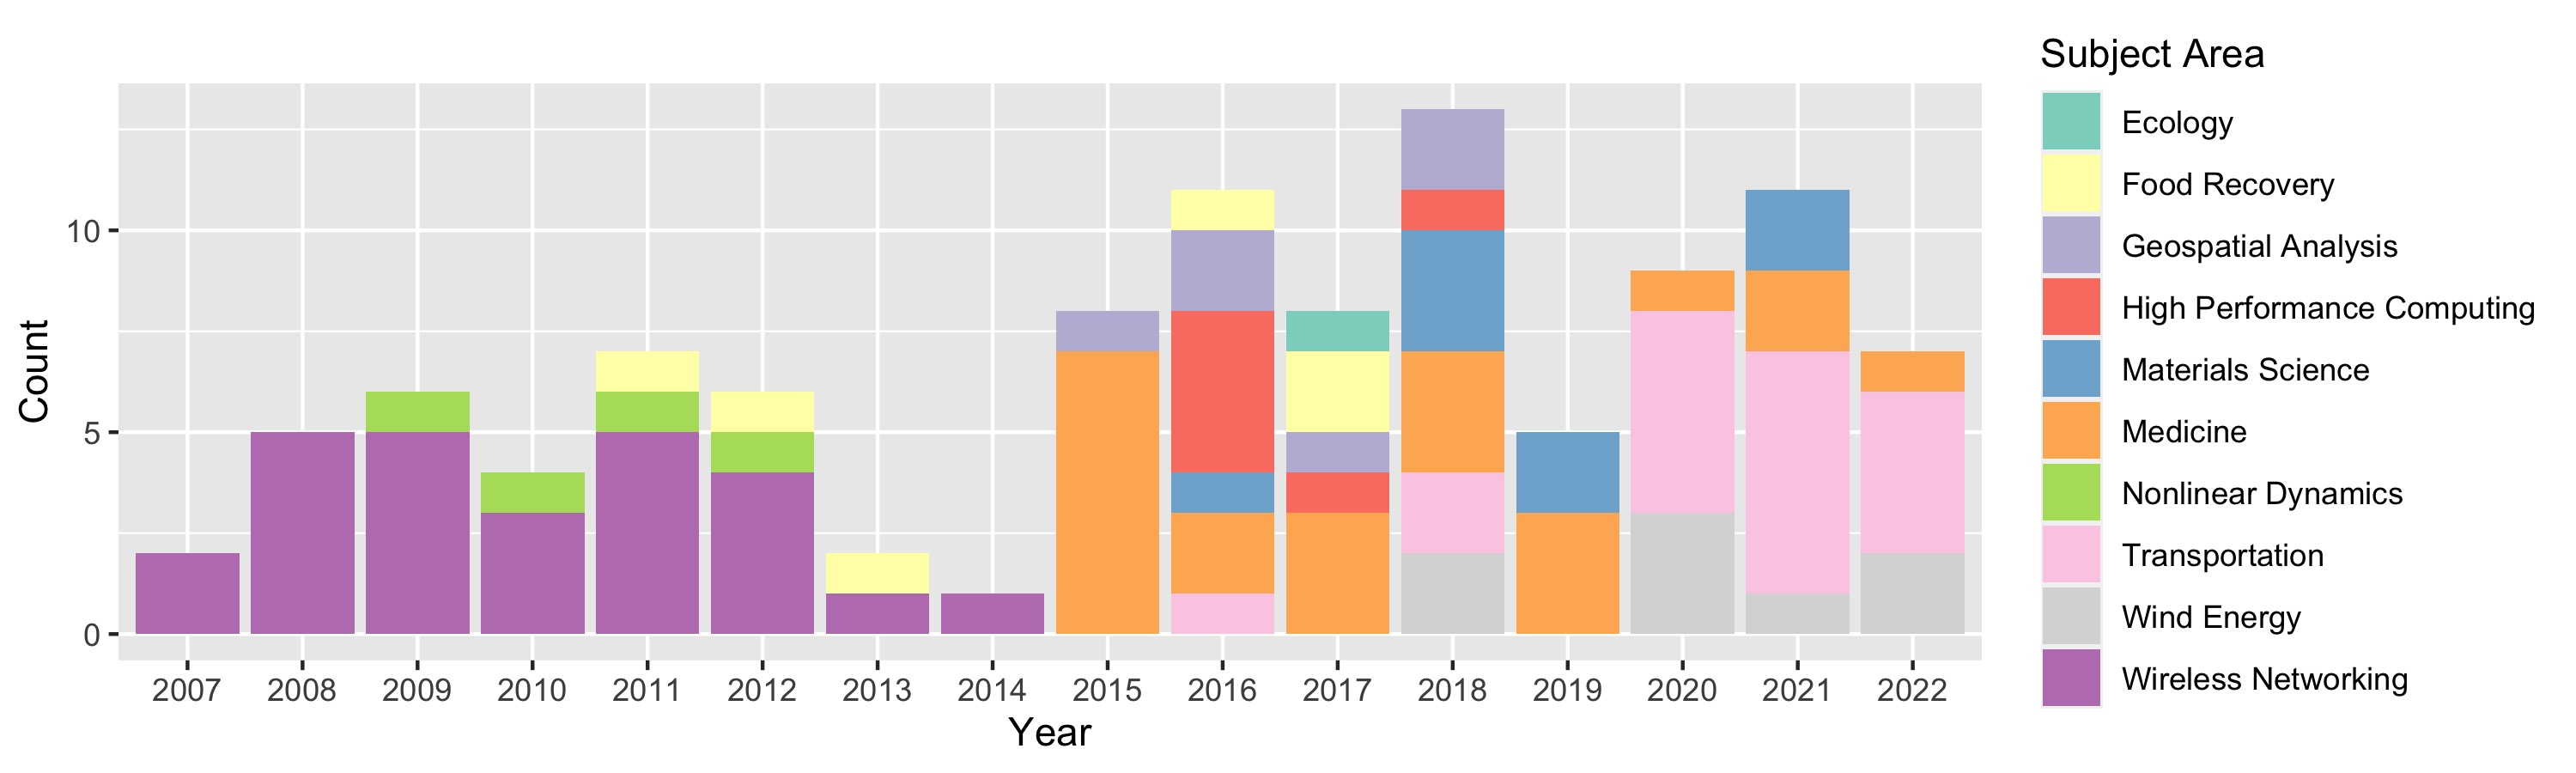

The data file committed next to this chart (first rows):
id, year, cat
J42, 2022, Medicine
J41, 2022, Wind Energy
J40, 2022, Wind Energy
C43, 2022, Transportation
C42, 2022, Transportation
C41, 2022, Transportation
C40, 2022, Transportation
J39, 2021, Materials Science
J38, 2021, Materials Science
J37, 2021, Transportation
J36, 2021, Transportation
J35, 2021, Transportation
J34, 2021, Wind Energy
J33, 2021, Medicine
J32, 2021, Medicine
J31, 2021, Transportation
C35, 2021, Transportation
C34, 2021, Transportation
C33, 2020, Wind Energy
C32, 2020, Transportation
C31, 2020, Transportation
J31, 2020, Medicine
J30, 2020, Wind Energy
C31, 2020, Wind Energy
C30, 2020, Transportation
C29, 2020, Transportation
C28, 2020, Transportation
J29, 2019, Materials Science
J28, 2019, Medicine
J27, 2019, Medicine
J26, 2019, Materials Science
J25, 2019, Medicine
J24, 2018, Medicine
J23, 2018, Medicine
J22, 2018, Medicine
J21, 2018, Geospatial Analysis
C26, 2018, Wind Energy
C25, 2018, Wind Energy
J20, 2018, Materials Science
J19, 2018, Materials Science
C24, 2018, Transportation
C23, 2018, Transportation
C22, 2018, Materials Science
C20, 2018, High Performance Computing
J18, 2018, Geospatial Analysis
R18, 2017, Food Recovery
R19, 2017, Food Recovery
J17, 2017, Ecology
J16, 2017, Medicine
J15, 2017, Medicine
J14, 2017, Geospatial Analysis
J13, 2017, High Performance Computing
J12, 2017, Medicine
J11, 2016, Medicine
J10, 2016, Medicine
J9, 2015, Medicine
J8, 2015, Medicine
C19, 2015, Medicine
C18, 2015, Medicine
C17, 2015, Medicine
... 45 more rows
